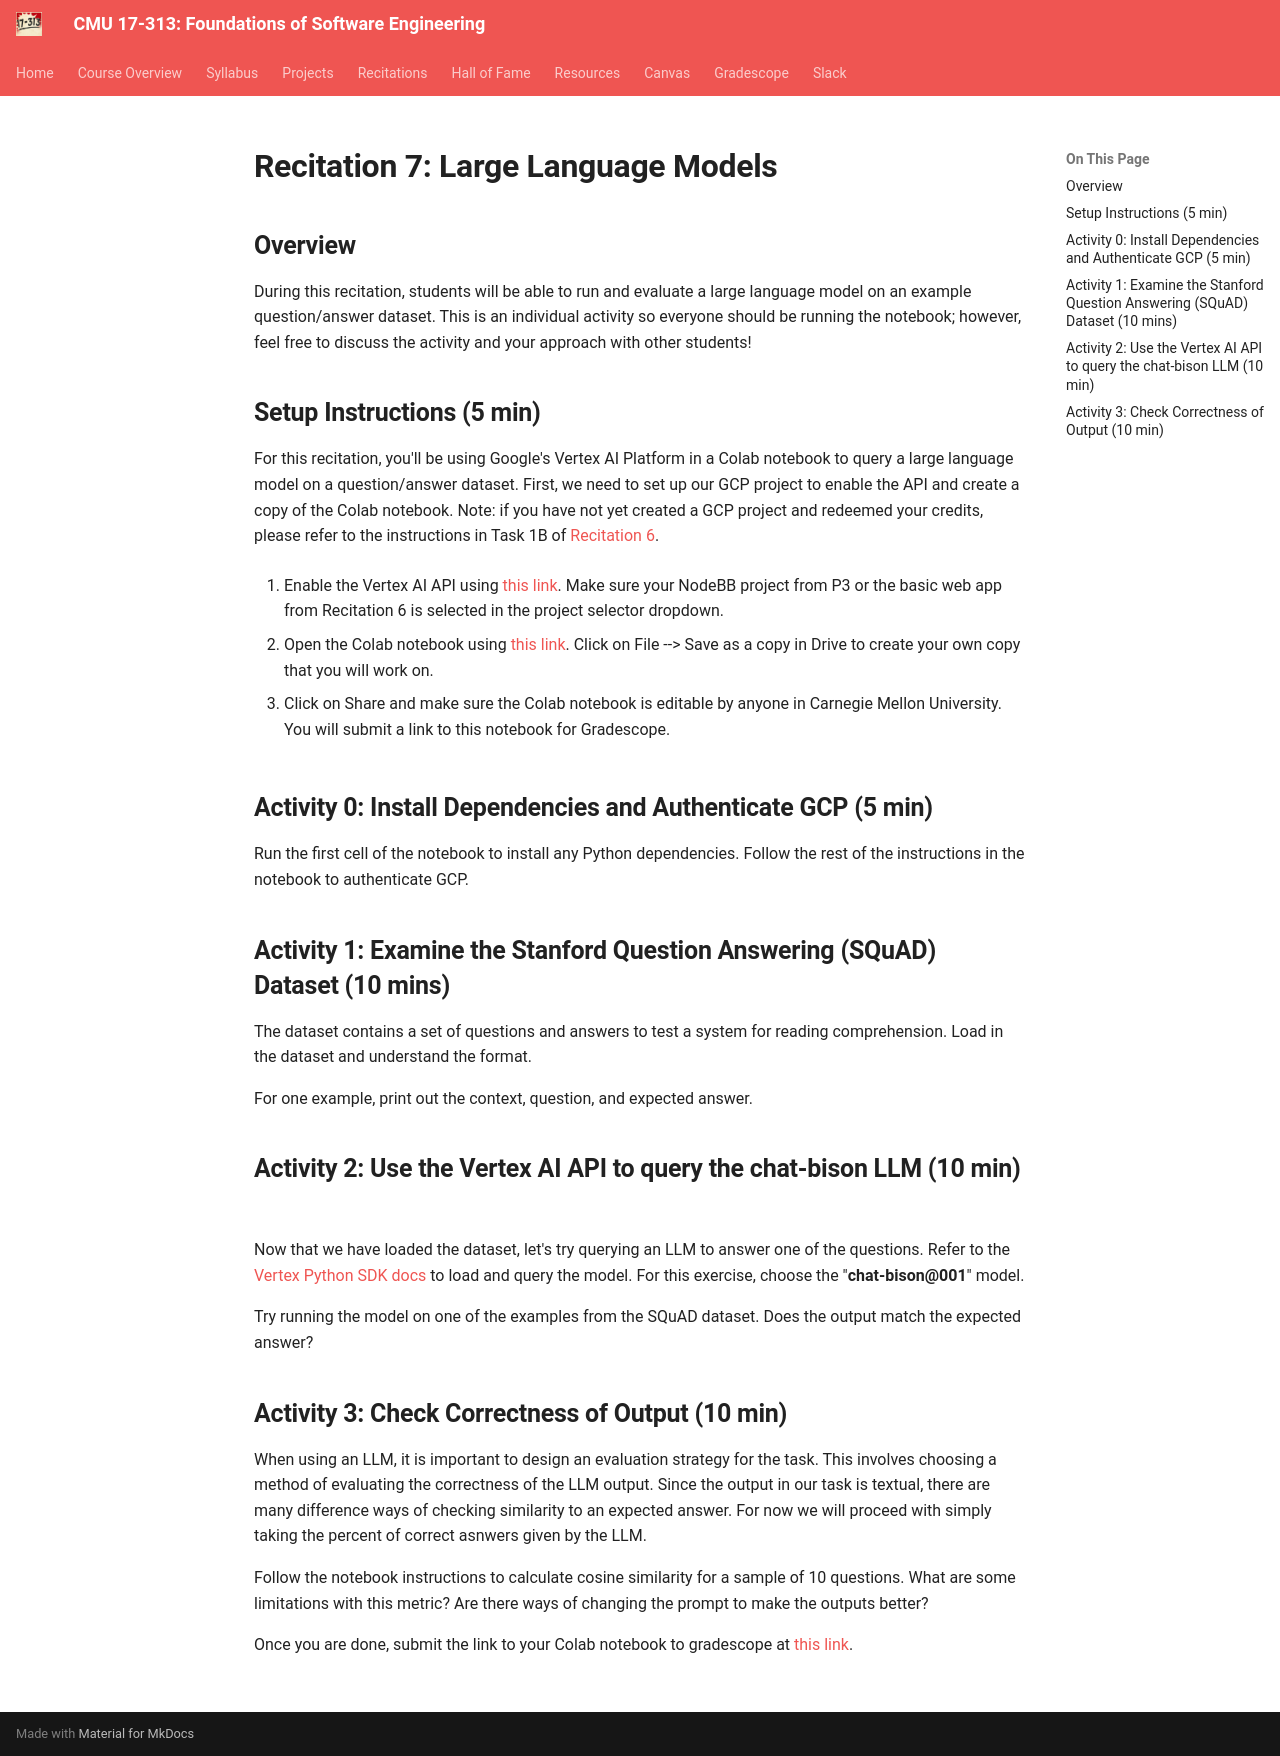

repository: CMU-313/CMU-313.github.io · page: _old/F24/recitations/reci7-llms/index.html · generator: mkdocs

---
title: Recitation 7 - Large Language Models
---
# Recitation 7: Large Language Models

## Overview 

During this recitation, students will be able to run and evaluate a large language model on an example question/answer dataset. This is an individual activity so everyone should be running the notebook; however, feel free to discuss the activity and your approach with other students!

## Setup Instructions (5 min)
For this recitation, you'll be using Google's Vertex AI Platform in a Colab notebook to query a large language model on a question/answer dataset. First, we need to set up our GCP project to enable the API and create a copy of the Colab notebook.
Note: if you have not yet created a GCP project and redeemed your credits, please refer to the instructions in Task 1B of [Recitation 6](https://cmu-313.github.io/recitations/reci6-deployment/). 

1.  Enable the Vertex AI API using [this link](https://console.cloud.google.com/flows/enableapi?apiid=aiplatform.googleapis.com). Make sure your NodeBB project from P3 or the basic web app from Recitation 6 is selected in the project selector dropdown.
    
2.  Open the Colab notebook using [this link](https://colab.research.google.com/drive/1KKD9nQV_Ahm-XUNSViMlwspU_BqTRSgI?usp=sharing). Click on File --> Save as a copy in Drive to create your own copy that you will work on.
    
3.  Click on Share and make sure the Colab notebook is editable by anyone in Carnegie Mellon University. You will submit a link to this notebook for Gradescope.

## Activity 0: Install Dependencies and Authenticate GCP (5 min)

Run the first cell of the notebook to install any Python dependencies. Follow the rest of the instructions in the notebook to authenticate GCP.

## Activity 1: Examine the Stanford Question Answering (SQuAD) Dataset (10 mins)

The dataset contains a set of questions and answers to test a system for reading comprehension. Load in the dataset and understand the format.

For one example, print out the context, question, and expected answer.

## Activity 2: Use the Vertex AI API to query the chat-bison LLM (10 min)

Now that we have loaded the dataset, let's try querying an LLM to answer one of the questions. Refer to the [Vertex Python SDK docs](https://cloud.google.com/vertex-ai/docs/generative-ai/chat/test-chat-prompts#chat-query-python_vertex_ai_sdk) to load and query the model. For this exercise, choose the "**chat-bison@001**" model. 

Try running the model on one of the examples from the SQuAD dataset. Does the output match the expected answer?

## Activity 3: Check Correctness of Output (10 min)

When using an LLM, it is important to design an evaluation strategy for the task. This involves choosing a method of evaluating the correctness of the LLM output. Since the output in our task is textual, there are many difference ways of checking similarity to an expected answer. For now we will proceed with simply taking the percent of correct asnwers given by the LLM.

Follow the notebook instructions to calculate cosine similarity for a sample of 10 questions. What are some limitations with this metric? Are there ways of changing the prompt to make the outputs better?

Once you are done, submit the link to your Colab notebook to gradescope at [this link](https://www.gradescope.com/courses/583198/assignments/3599220/).
